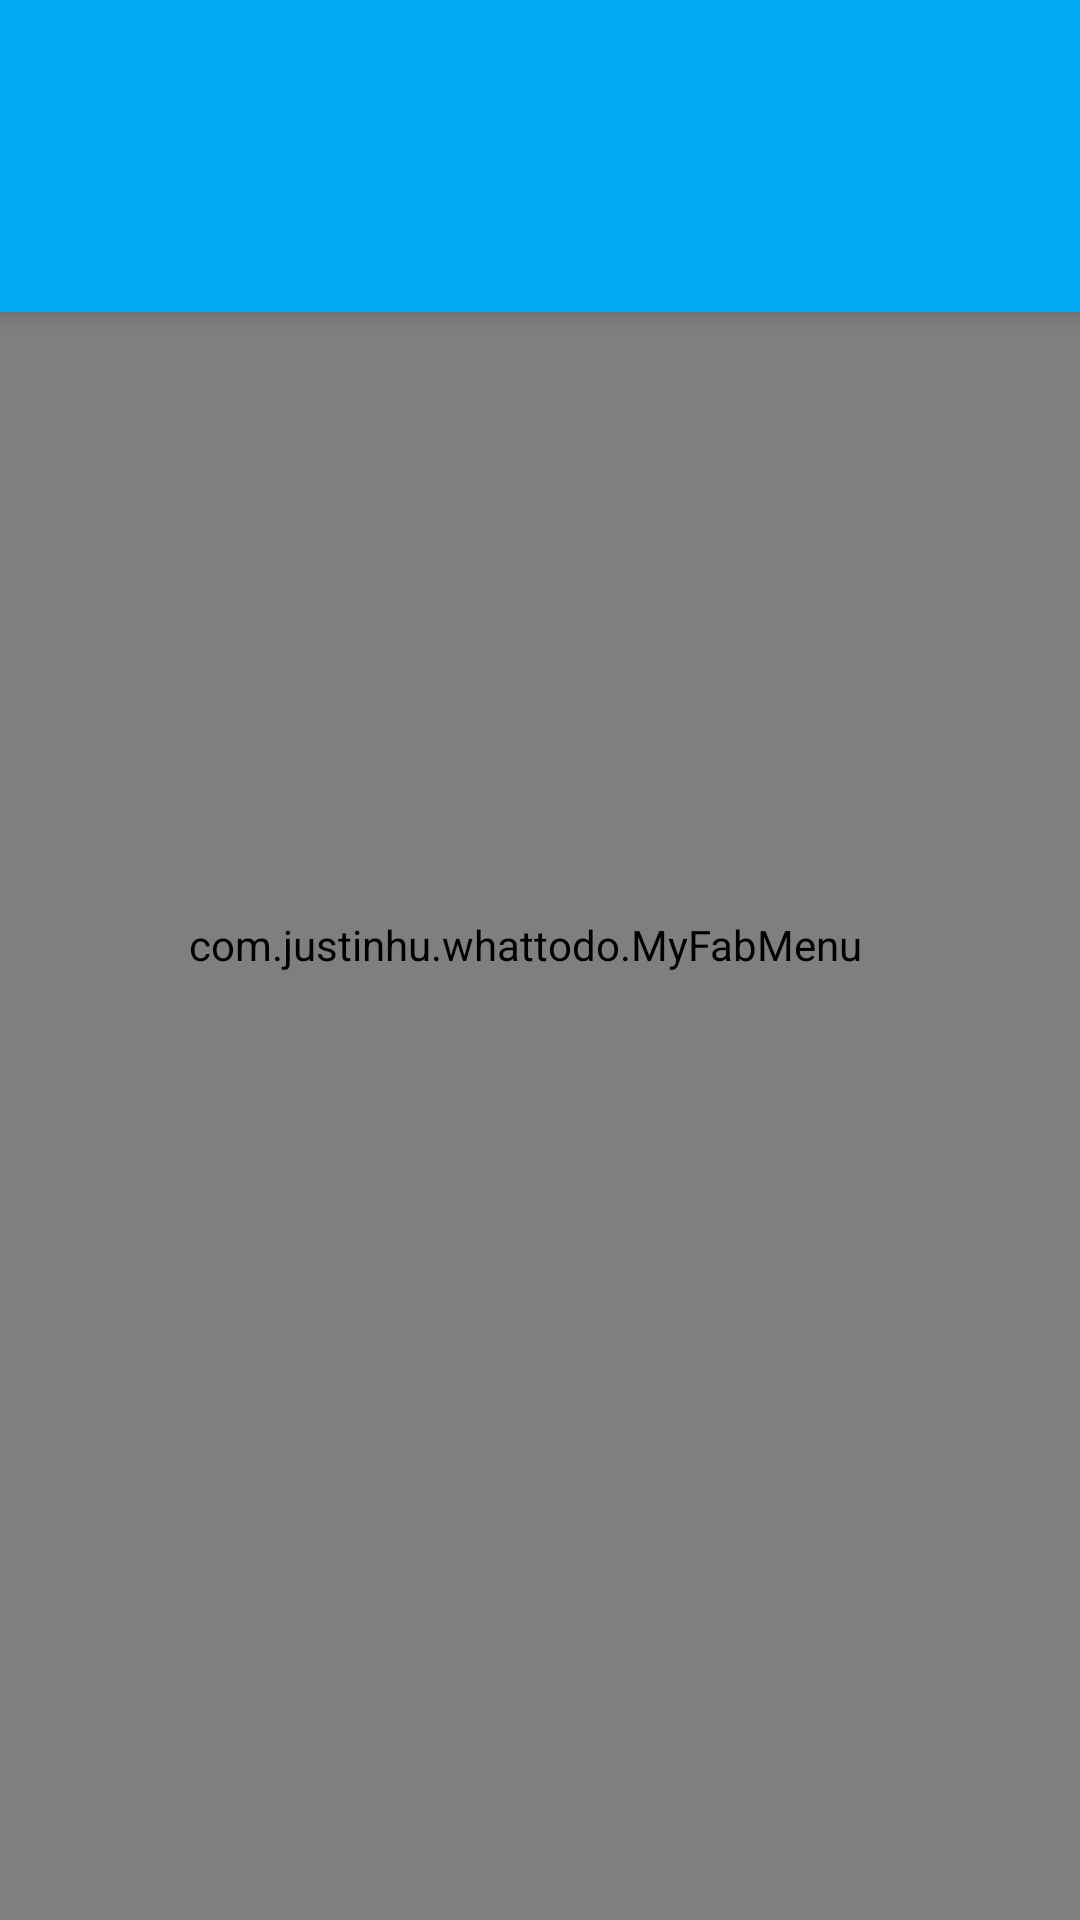

Layout XML and referenced resources for this Android screen:
<!-- AndroidManifest.xml: activity theme AppTheme.NoActionBar -->
<!-- res/layout/activity_main2.xml -->
<?xml version="1.0" encoding="utf-8"?>
<android.support.design.widget.CoordinatorLayout xmlns:android="http://schemas.android.com/apk/res/android"
    xmlns:app="http://schemas.android.com/apk/res-auto"
    xmlns:tools="http://schemas.android.com/tools"
    android:id="@+id/main_content"
    android:layout_width="match_parent"
    android:layout_height="match_parent"
    tools:context="com.justinhu.whattodo.Main2Activity">

    <android.support.design.widget.AppBarLayout
        android:id="@+id/appbar"
        android:layout_width="match_parent"
        android:layout_height="wrap_content"
        android:paddingTop="@dimen/appbar_padding_top"
        android:theme="@style/AppTheme.AppBarOverlay">

        <android.support.v7.widget.Toolbar
            android:id="@+id/toolbar"
            android:layout_width="match_parent"
            android:layout_height="?attr/actionBarSize"
            android:background="?attr/colorPrimary"
            app:layout_scrollFlags="scroll|enterAlways"
            app:popupTheme="@style/AppTheme.PopupOverlay">

        </android.support.v7.widget.Toolbar>

        <android.support.design.widget.TabLayout
            android:id="@+id/tabs"
            android:layout_width="match_parent"
            android:layout_height="wrap_content" />

    </android.support.design.widget.AppBarLayout>

    <android.support.v4.view.ViewPager
        android:id="@+id/container"
        android:layout_width="match_parent"
        android:layout_height="match_parent"
        app:layout_behavior="@string/appbar_scrolling_view_behavior" />

    <include layout="@layout/layout_fab_menu" />


</android.support.design.widget.CoordinatorLayout>
<!-- res/layout/layout_fab_menu.xml (included above) -->
<?xml version="1.0" encoding="utf-8"?>
<com.justinhu.whattodo.MyFabMenu xmlns:app="http://schemas.android.com/apk/res-auto"
    xmlns:fab="http://schemas.android.com/apk/res-auto"
    xmlns:android="http://schemas.android.com/apk/res/android"
    android:id="@+id/fab_menu"
    android:layout_width="match_parent"
    android:layout_height="match_parent"
    android:layout_alignParentBottom="true"
    android:layout_alignParentEnd="true"
    android:paddingStart="0dp"
    android:paddingEnd="10dp"
    android:paddingBottom="10dp"
    fab:menu_labels_ellipsize="end"
    fab:menu_labels_singleLine="true"
    fab:menu_backgroundColor="#ccffffff"
    fab:menu_colorNormal="@color/colorAccent"
    fab:menu_colorPressed="@color/colorAccent">

    <com.github.clans.fab.FloatingActionButton
        android:id="@+id/fab_goal"
        android:layout_width="wrap_content"
        android:layout_height="wrap_content"
        app:srcCompat="@drawable/ic_goal_white_24dp"
        fab:fab_label="@string/label_goal"
        fab:fab_colorNormal="@color/colorAccent"
        fab:fab_colorPressed="@color/colorAccent" />

    <com.github.clans.fab.FloatingActionButton
        android:id="@+id/fab_habbit"
        android:layout_width="wrap_content"
        android:layout_height="wrap_content"
        app:srcCompat="@drawable/ic_habit_white_24dp"
        fab:fab_label="@string/label_habit"
        fab:fab_colorNormal="@color/colorAccent"
        fab:fab_colorPressed="@color/colorAccent" />

    <com.github.clans.fab.FloatingActionButton
        android:id="@+id/fab_task"
        android:layout_width="wrap_content"
        android:layout_height="wrap_content"
        app:srcCompat="@drawable/ic_task_white_24dp"
        fab:fab_label="@string/label_task"
        fab:fab_colorNormal="@color/colorAccent"
        fab:fab_colorPressed="@color/colorAccent" />
</com.justinhu.whattodo.MyFabMenu>
<!-- resources referenced by this layout -->
<resources>
  <color name="colorAccent">#F57C00</color>
  <!-- drawable ic_goal_white_24dp (drawable) -->
  <?xml version="1.0" encoding="UTF-8" standalone="no"?>
  <vector xmlns:android="http://schemas.android.com/apk/res/android"
      android:height="24dp"
      android:viewportHeight="24.0"
      android:viewportWidth="24.0"
      android:width="24dp">
      <path
          android:fillColor="#FFFFFF"
          android:pathData="M14.4,6L14,4H5v17h2v-7h5.6l0.4,2h7V6z" />
  </vector>
  <!-- drawable ic_habit_white_24dp (drawable) -->
  <?xml version="1.0" encoding="UTF-8" standalone="no"?>
  <vector xmlns:android="http://schemas.android.com/apk/res/android"
      android:height="24dp"
      android:viewportHeight="24.0"
      android:viewportWidth="24.0"
      android:width="24dp">
      <path
          android:fillColor="#FFFFFF"
          android:pathData="M7,7h10v3l4,-4 -4,-4v3L5,5v6h2L7,7zM17,17L7,17v-3l-4,4 4,4v-3h12v-6h-2v4z" />
  </vector>
  <!-- drawable ic_task_white_24dp (drawable) -->
  <?xml version="1.0" encoding="UTF-8" standalone="no"?>
  <vector xmlns:android="http://schemas.android.com/apk/res/android"
      android:height="24dp"
      android:viewportHeight="24.0"
      android:viewportWidth="24.0"
      android:width="24dp">
      <path
          android:fillColor="#FFFFFF"
          android:pathData="M19,3h-4.18C14.4,1.84 13.3,1 12,1c-1.3,0 -2.4,0.84 -2.82,2L5,3c-1.1,0 -2,0.9 -2,2v14c0,1.1 0.9,2 2,2h14c1.1,0 2,-0.9 2,-2L21,5c0,-1.1 -0.9,-2 -2,-2zM12,3c0.55,0 1,0.45 1,1s-0.45,1 -1,1 -1,-0.45 -1,-1 0.45,-1 1,-1zM14,17L7,17v-2h7v2zM17,13L7,13v-2h10v2zM17,9L7,9L7,7h10v2z" />
  </vector>
  <style name="AppTheme.AppBarOverlay" parent="ThemeOverlay.AppCompat.Dark.ActionBar" />
  <style name="AppTheme.PopupOverlay" parent="ThemeOverlay.AppCompat.Light" />
  <style name="AppTheme.NoActionBar">
          <item name="windowActionBar">false</item>
          <item name="windowNoTitle">true</item>
      </style>
</resources>
